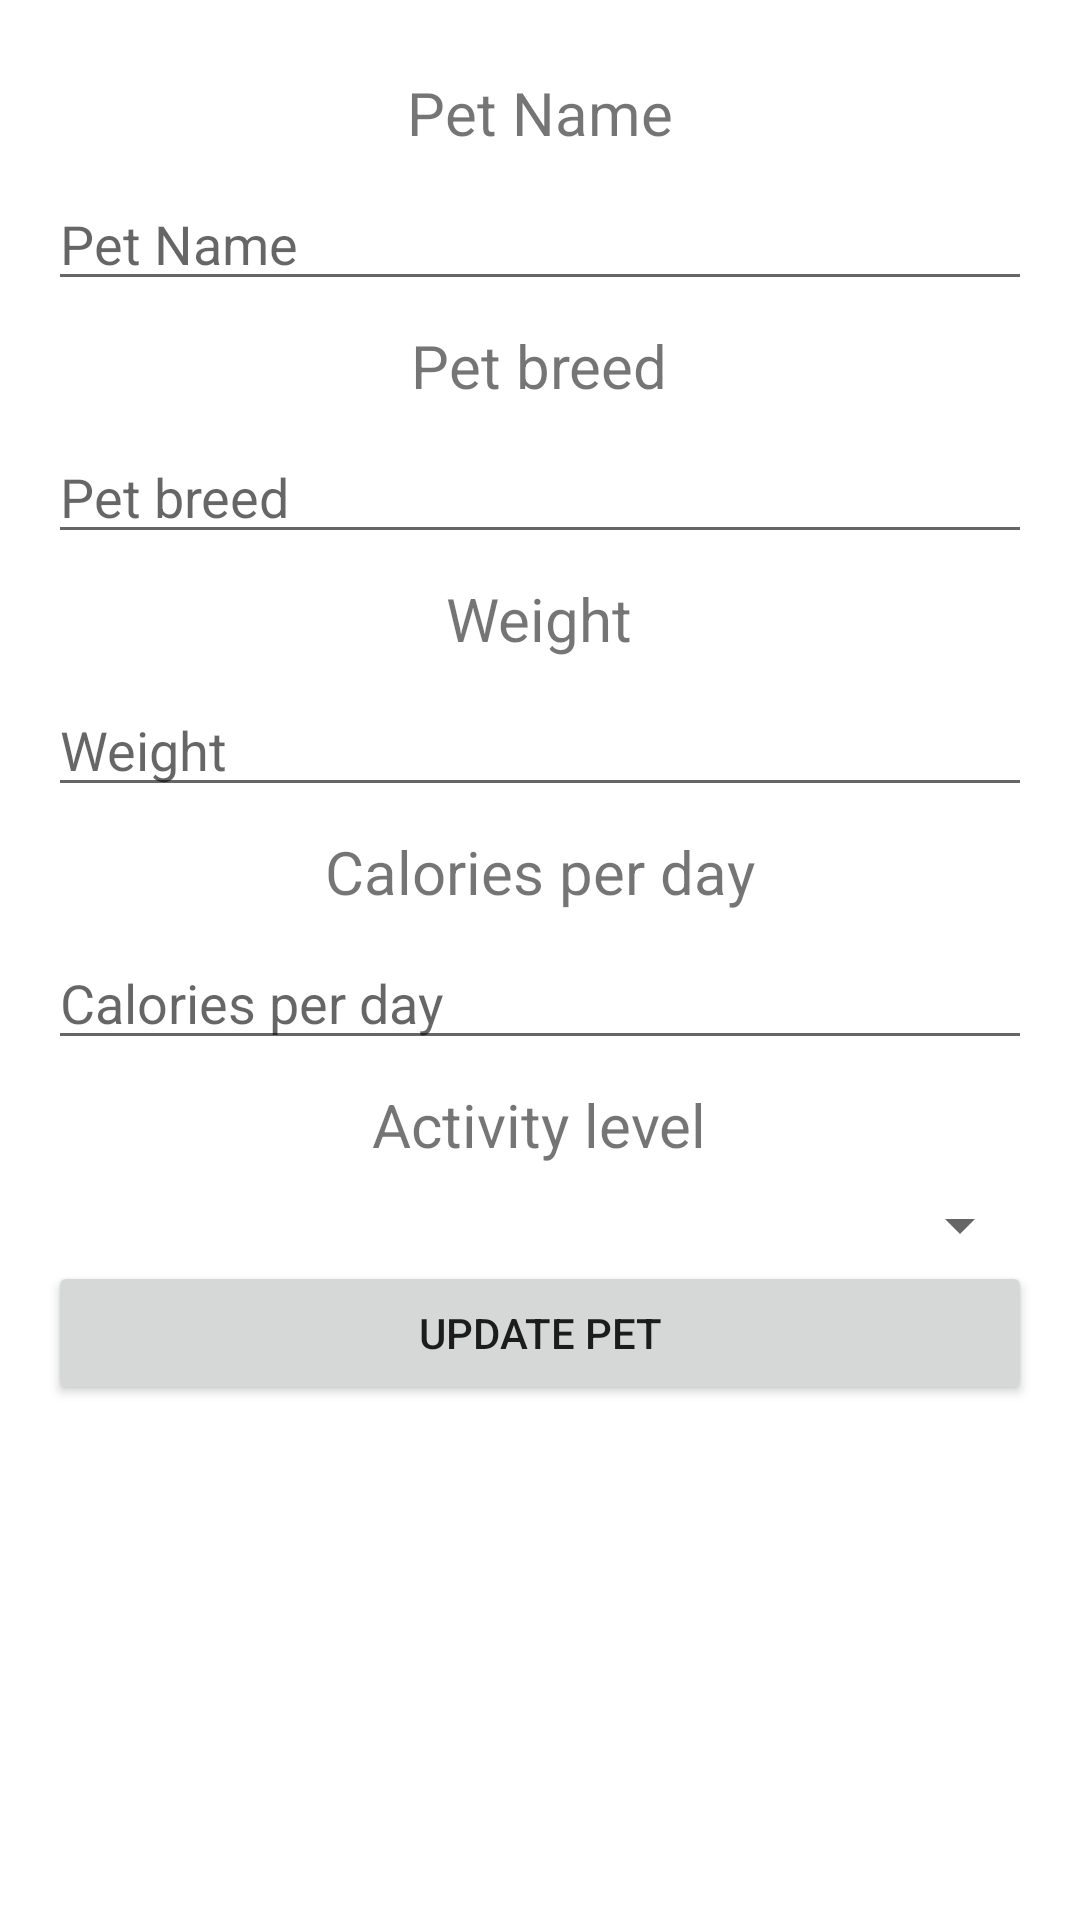

Produce the Android XML layout that renders to this screen, including the resource entries it uses.
<!-- AndroidManifest.xml: application theme Theme.PetHouseMobile -->
<!-- res/layout/activity_edit_pet.xml -->
<?xml version="1.0" encoding="utf-8"?>
<layout xmlns:tools="http://schemas.android.com/tools"
    xmlns:android="http://schemas.android.com/apk/res/android">
<ScrollView
    android:layout_width="match_parent"
    android:layout_height="match_parent">

    <LinearLayout
        android:orientation="vertical"
        android:padding="16dp"
        android:layout_width="match_parent"
        android:layout_height="wrap_content">

        <TextView
            android:id="@+id/tvTitle"
            android:layout_width="wrap_content"
            android:layout_height="wrap_content"
            android:text="@string/pet_name"
            android:textSize="20sp"
            android:layout_gravity="center_horizontal"
            android:padding="8dp" />

        <EditText
            android:id="@+id/etPetName"
            android:hint="@string/pet_name"
            android:layout_width="match_parent"
            android:layout_height="wrap_content"/>

        <TextView
            android:id="@+id/tvTitleBreed"
            android:layout_width="wrap_content"
            android:layout_height="wrap_content"
            android:text="@string/pet_breed"
            android:textSize="20sp"
            android:layout_gravity="center_horizontal"
            android:padding="8dp" />

        <EditText
            android:id="@+id/etPetBreed"
            android:hint="@string/pet_breed"
            android:layout_width="match_parent"
            android:layout_height="wrap_content"/>

        <TextView
            android:id="@+id/tvTitleWeight"
            android:layout_width="wrap_content"
            android:layout_height="wrap_content"
            android:text="@string/weight"
            android:textSize="20sp"
            android:layout_gravity="center_horizontal"
            android:padding="8dp" />

        <EditText
            android:id="@+id/etPetWeight"
            android:hint="@string/weight"
            android:inputType="numberDecimal"
            android:layout_width="match_parent"
            android:layout_height="wrap_content"/>

        <TextView
            android:id="@+id/tvTitleCaloriesPerDay"
            android:layout_width="wrap_content"
            android:layout_height="wrap_content"
            android:text="@string/calories_per_day"
            android:textSize="20sp"
            android:layout_gravity="center_horizontal"
            android:padding="8dp" />

        <EditText
            android:id="@+id/etCaloriesPerDay"
            android:hint="@string/calories_per_day"
            android:inputType="numberDecimal"
            android:layout_width="match_parent"
            android:layout_height="wrap_content"/>

        <TextView
            android:id="@+id/tvTitleActivityLevel"
            android:layout_width="wrap_content"
            android:layout_height="wrap_content"
            android:text="@string/activity_level"
            android:textSize="20sp"
            android:layout_gravity="center_horizontal"
            android:padding="8dp" />

        <Spinner
            android:id="@+id/spinnerActivityLevel"
            android:layout_width="match_parent"
            android:layout_height="wrap_content"/>

        <Button
            android:id="@+id/btnUpdatePet"
            android:text="@string/update_pet"
            android:layout_width="match_parent"
            android:layout_height="wrap_content"/>

    </LinearLayout>
</ScrollView>
</layout>
<!-- resources referenced by this layout -->
<resources>
  <string name="activity_level">Activity level</string>
  <string name="calories_per_day">Calories per day</string>
  <string name="pet_breed">Pet breed</string>
  <string name="pet_name">Pet Name</string>
  <string name="update_pet">Update Pet</string>
  <string name="weight">Weight</string>
  <style name="Theme.PetHouseMobile" parent="Theme.MaterialComponents.DayNight.NoActionBar" />
</resources>
